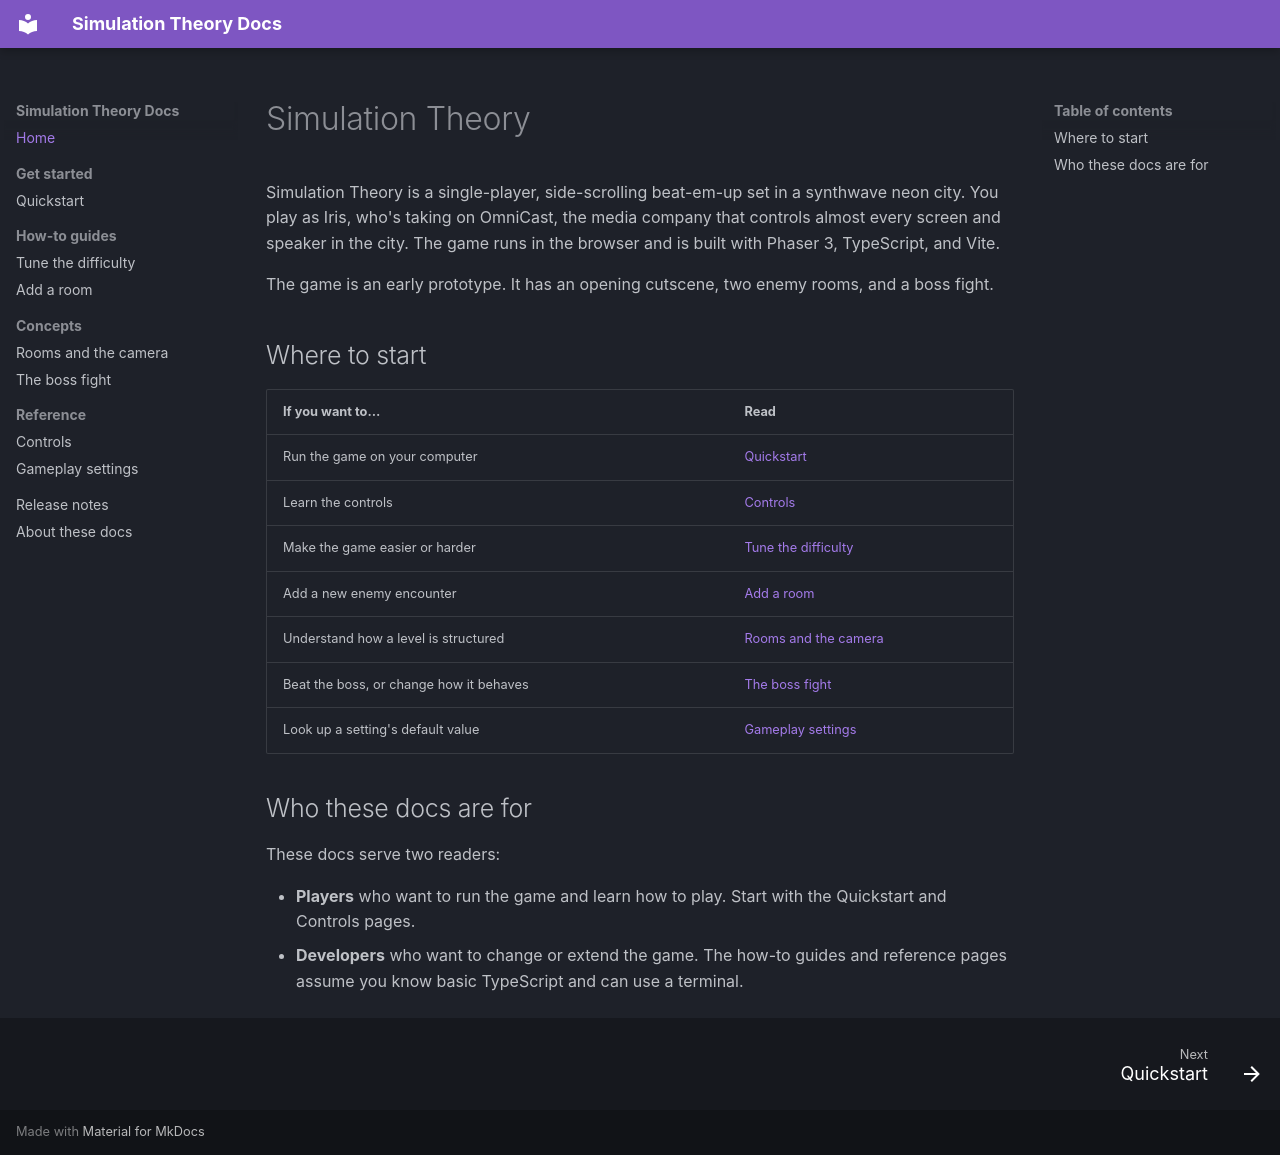

repository: elliottwhite252/simulation-theory · page: index.html · generator: mkdocs

# Simulation Theory

Simulation Theory is a single-player, side-scrolling beat-em-up set in a synthwave neon city. You play as Iris, who's taking on OmniCast, the media company that controls almost every screen and speaker in the city. The game runs in the browser and is built with Phaser 3, TypeScript, and Vite.

The game is an early prototype. It has an opening cutscene, two enemy rooms, and a boss fight.

## Where to start

| If you want to… | Read |
| --- | --- |
| Run the game on your computer | [Quickstart](quickstart.md) |
| Learn the controls | [Controls](reference/controls.md) |
| Make the game easier or harder | [Tune the difficulty](how-to/tune-difficulty.md) |
| Add a new enemy encounter | [Add a room](how-to/add-a-room.md) |
| Understand how a level is structured | [Rooms and the camera](concepts/rooms-and-camera.md) |
| Beat the boss, or change how it behaves | [The boss fight](concepts/boss-fight.md) |
| Look up a setting's default value | [Gameplay settings](reference/gameplay-settings.md) |

## Who these docs are for

These docs serve two readers:

- **Players** who want to run the game and learn how to play. Start with the Quickstart and Controls pages.
- **Developers** who want to change or extend the game. The how-to guides and reference pages assume you know basic TypeScript and can use a terminal.
